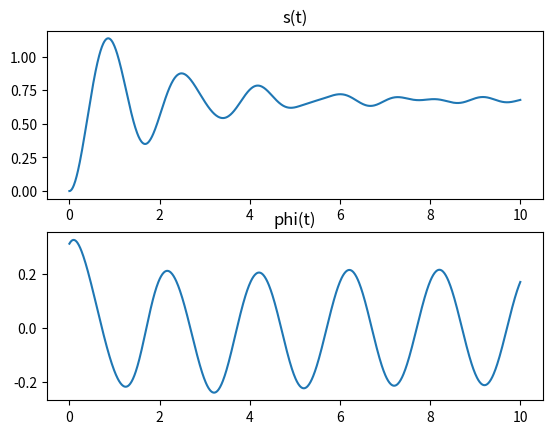
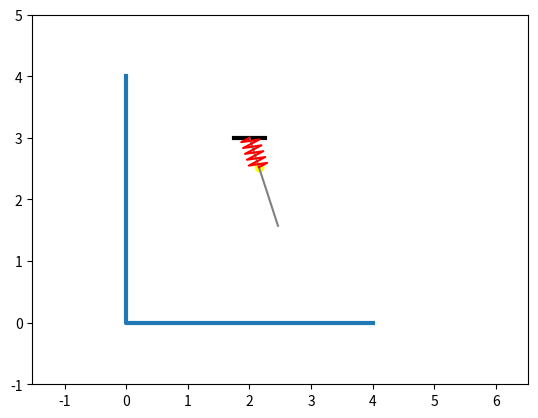

Reproduce these figures in Python, in order.
import numpy as np    
import matplotlib.pyplot as plt
from matplotlib.animation import FuncAnimation
from scipy.integrate import odeint

def SystDiffEq(y, t, P, l, c, mu, g):
    dy = np.zeros_like(y)
    dy[0] = y[2]
    dy[1] = y[3]

    s = y[0]
    phi = y[1]
    ds = y[2]
    dphi = y[3]

    # a11 * s'' + a12 * phi'' = b1
    # a21 * s'' + a22 * phi'' = b2

    a11 = 1
    a12 = 0
    a21 = 0
    a22 = (l + s)

    b1 = g * np.cos(phi) - ((mu * g) / P) * ds  - ((c * g) / P) * s + (l + s) * (dphi) ** 2
    b2 = -ds * dphi - g * (l + s) * np.sin(phi)

    detA = a11 * a22 - a12 * a21
    detA1 = b1 * a22 - a12 * b2
    detA2 = a11 * b2 - b1 * a21

    dy[2] = detA1 / detA
    dy[3] = detA2 / detA

    return dy

def spring(start, end, nodes, width):
    nodes = max(int(nodes), 1)

    start, end = np.array(start).reshape((2,)), np.array(end).reshape((2,))

    if (start == end).all():
        return start[0], start[1]

    length = np.linalg.norm(np.subtract(end, start))

    u_t = np.subtract(end, start) / length
    u_n = np.array([[0, -1], [1, 0]]).dot(u_t)

    spring_coords = np.zeros((2, nodes + 2))
    spring_coords[:,0], spring_coords[:,-1] = start, end

    normal_dist = np.sqrt(max(0, width**2 - (length**2 / nodes**2))) / 2

    for i in range(1, nodes + 1):
        spring_coords[:,i] = (
            start
            + ((length * (2 * i - 1) * u_t) / (2 * nodes))
            + (normal_dist * (-1)**i * u_n))

    return spring_coords[0,:], spring_coords[1,:]

def anim(i):
    pM.set_data([M_x[i], M_y[i]])
    OE.set_data([O_x, E_x[i]], [O_y, E_y[i]])
    Spr.set_data(*spring((O_x, O_y), (M_x[i], M_y[i]), 10, 0.3))
    return

steps = 1000
t = np.linspace(0, 10, steps)

y0 = [0, np.pi / 10, 0, 0.3]

P = 20
l = 0.5
c = 30
g = 9.8
mu = 2

Y = odeint(SystDiffEq, y0, t, (P, l, c, mu, g))

s = Y[:, 0]
phi = Y[:, 1]
ds = Y[:, 2]
dphi = Y[:, 3]

Stt = np.zeros_like(t)
Phitt = np.zeros_like(t)
for i in range(len(t)):
    Stt[i] = SystDiffEq(Y[i], t[i], P, l, c, mu, g)[2]
    Phitt[i] = SystDiffEq(Y[i], t[i], P, l, c, mu, g)[3]

diff_solve = plt.figure()
s_plt = diff_solve.add_subplot(2, 1, 1)
plt.title("s(t)")
s_plt.plot(t, s)
phi_plt = diff_solve.add_subplot(2, 1, 2)
plt.title("phi(t)")
phi_plt.plot(t, phi)

x0 = 2
y0 = 3
L = 1.5

O_x = x0
O_y = y0

phi = phi - np.pi / 2

E_x = x0 + L * np.cos(phi)
E_y = y0 + L * np.sin(phi)

L_sping_max = l 
L_sping_curr = L_sping_max * np.cos(s)
M_x = x0 + L_sping_curr * np.cos(phi)
M_y = y0 + L_sping_curr * np.sin(phi)

fgr = plt.figure()
gr = fgr.add_subplot(1, 1, 1)
gr.axis('equal')
gr.set(xlim=[0, 5], ylim=[-1, 5])

gr.plot([0, 0, 4], [4, 0, 0], linewidth=3)
gr.plot([1.75, 2.25], [3, 3], 'black', linewidth=3)

pO = gr.plot(O_x, O_y)[0]
pE = gr.plot(E_x[0], E_y[0])[0]
pM = gr.plot(M_x[0], M_y[0], 'yellow', marker='o')[0]
OE = gr.plot([O_x, E_x[0]], [O_y, E_y[0]], 'grey')[0]
Spr = gr.plot(*spring((O_x, O_y), (M_x[0], M_y[0]), 10, 0.3), 'red')[0]

an = FuncAnimation(fgr, anim, frames=steps, interval=1)

plt.show()